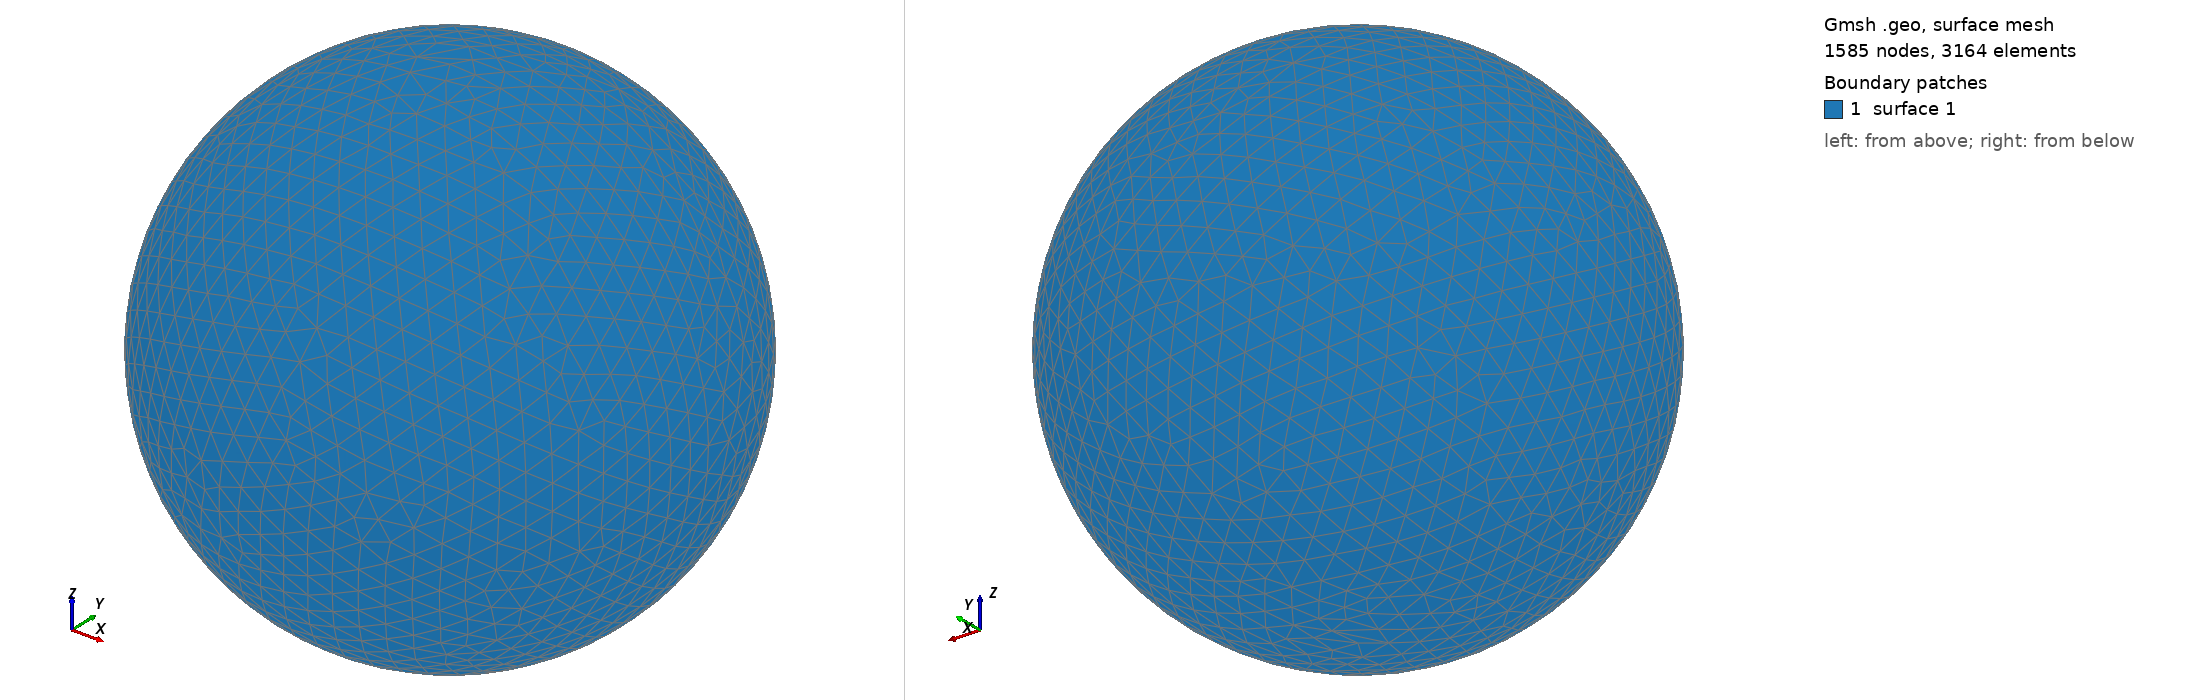

Gmsh geometry script, surface-meshed: 1585 nodes, 3164 surface elements. Boundary patches (legend numbers): 1 surface 1. Left view from above one corner, right view from below the opposite corner. The script declares no physical surfaces, so the legend lists its geometric surfaces. The drawing asked Gmsh for element sizes between 1% and 20% of the model's largest extent; the script's own settings can give other sizes.

=== shot2120.geo (drawn) ===
SetFactory("OpenCASCADE");
Point(1) = {0,0,0,0};
Sphere(1) = {0,0,0,0.20710000};
MeshSize{ PointsOf{ Surface{:}; } } = 0.020710000;
Mesh.ElementOrder=1;
Mesh.Format=39;
